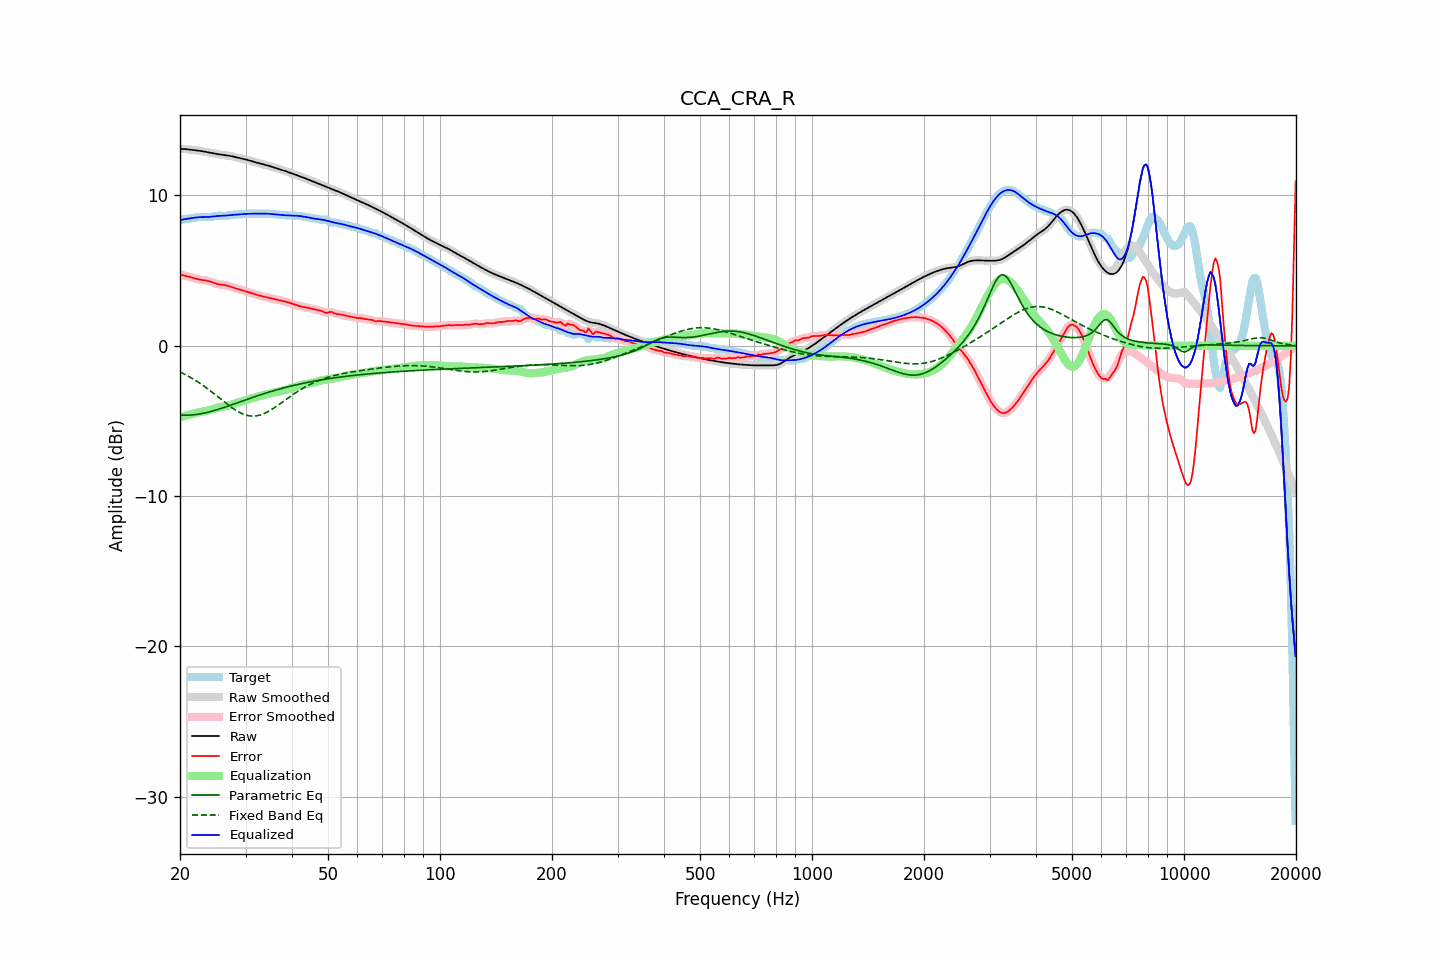

The table this chart was drawn from, first rows:
frequency, raw, error, smoothed, error_smoothed, equalization, parametric_eq, fixed_band_eq, equalized_raw, equalized_smoothed, target
20.00, 13.11, 4.75, 13.11, 4.75, -4.75, -4.61, -1.74, 8.35, 8.35, 8.35
20.20, 13.10, 4.72, 13.10, 4.72, -4.72, -4.62, -1.79, 8.38, 8.38, 8.38
20.40, 13.10, 4.69, 13.10, 4.69, -4.69, -4.62, -1.84, 8.40, 8.41, 8.41
20.61, 13.09, 4.66, 13.09, 4.66, -4.66, -4.62, -1.90, 8.43, 8.43, 8.43
20.81, 13.08, 4.64, 13.08, 4.64, -4.63, -4.62, -1.96, 8.45, 8.45, 8.44
21.02, 13.07, 4.61, 13.07, 4.61, -4.61, -4.62, -2.01, 8.46, 8.46, 8.46
21.23, 13.05, 4.58, 13.05, 4.58, -4.58, -4.61, -2.07, 8.48, 8.48, 8.47
21.44, 13.04, 4.56, 13.04, 4.55, -4.55, -4.61, -2.14, 8.49, 8.49, 8.49
21.66, 13.03, 4.52, 13.03, 4.52, -4.52, -4.60, -2.20, 8.51, 8.51, 8.50
21.87, 13.02, 4.49, 13.02, 4.49, -4.49, -4.59, -2.26, 8.52, 8.52, 8.52
22.09, 13.00, 4.46, 13.00, 4.46, -4.47, -4.57, -2.33, 8.54, 8.54, 8.54
22.31, 12.99, 4.43, 12.99, 4.44, -4.44, -4.56, -2.40, 8.55, 8.55, 8.56
22.54, 12.98, 4.41, 12.98, 4.41, -4.42, -4.54, -2.47, 8.56, 8.56, 8.57
22.76, 12.96, 4.39, 12.96, 4.39, -4.40, -4.52, -2.54, 8.56, 8.56, 8.57
22.99, 12.94, 4.38, 12.94, 4.38, -4.38, -4.50, -2.61, 8.56, 8.56, 8.57
23.22, 12.92, 4.36, 12.92, 4.36, -4.36, -4.48, -2.69, 8.56, 8.56, 8.56
23.45, 12.90, 4.35, 12.90, 4.35, -4.34, -4.46, -2.77, 8.56, 8.56, 8.55
23.69, 12.88, 4.33, 12.88, 4.33, -4.32, -4.43, -2.85, 8.57, 8.57, 8.55
23.92, 12.86, 4.30, 12.86, 4.30, -4.29, -4.40, -2.92, 8.57, 8.57, 8.56
24.16, 12.84, 4.27, 12.84, 4.27, -4.26, -4.38, -3.01, 8.58, 8.58, 8.57
24.40, 12.82, 4.23, 12.82, 4.23, -4.22, -4.35, -3.09, 8.60, 8.60, 8.59
24.65, 12.80, 4.19, 12.80, 4.19, -4.19, -4.32, -3.17, 8.61, 8.61, 8.62
24.89, 12.78, 4.15, 12.78, 4.15, -4.16, -4.29, -3.26, 8.62, 8.62, 8.64
25.14, 12.76, 4.12, 12.76, 4.12, -4.13, -4.25, -3.34, 8.63, 8.63, 8.65
25.39, 12.74, 4.09, 12.74, 4.09, -4.11, -4.22, -3.43, 8.64, 8.64, 8.65
25.65, 12.73, 4.08, 12.73, 4.08, -4.08, -4.19, -3.51, 8.64, 8.64, 8.65
25.91, 12.71, 4.06, 12.71, 4.06, -4.06, -4.15, -3.60, 8.65, 8.65, 8.65
26.16, 12.69, 4.05, 12.69, 4.05, -4.04, -4.12, -3.69, 8.65, 8.65, 8.64
26.43, 12.68, 4.04, 12.68, 4.04, -4.02, -4.08, -3.77, 8.66, 8.66, 8.64
26.69, 12.67, 4.01, 12.67, 4.01, -4.00, -4.05, -3.85, 8.67, 8.67, 8.65
26.96, 12.65, 3.98, 12.65, 3.98, -3.98, -4.01, -3.94, 8.68, 8.68, 8.67
27.23, 12.64, 3.95, 12.64, 3.95, -3.95, -3.97, -4.02, 8.69, 8.69, 8.69
27.50, 12.62, 3.91, 12.62, 3.91, -3.91, -3.93, -4.10, 8.70, 8.70, 8.71
27.77, 12.59, 3.87, 12.59, 3.87, -3.88, -3.90, -4.17, 8.71, 8.71, 8.72
28.05, 12.57, 3.84, 12.57, 3.84, -3.85, -3.86, -4.24, 8.72, 8.72, 8.73
28.33, 12.54, 3.81, 12.54, 3.81, -3.81, -3.82, -4.31, 8.73, 8.73, 8.73
28.62, 12.51, 3.78, 12.51, 3.78, -3.78, -3.78, -4.37, 8.73, 8.73, 8.73
28.90, 12.49, 3.75, 12.49, 3.75, -3.75, -3.74, -4.43, 8.74, 8.74, 8.74
29.19, 12.46, 3.72, 12.46, 3.72, -3.71, -3.71, -4.49, 8.75, 8.75, 8.75
29.48, 12.44, 3.69, 12.44, 3.69, -3.68, -3.67, -4.53, 8.76, 8.76, 8.75
29.78, 12.42, 3.65, 12.42, 3.65, -3.65, -3.63, -4.57, 8.77, 8.77, 8.77
30.08, 12.39, 3.62, 12.39, 3.62, -3.62, -3.59, -4.61, 8.78, 8.78, 8.78
30.38, 12.37, 3.58, 12.37, 3.58, -3.59, -3.55, -4.64, 8.78, 8.78, 8.78
30.68, 12.34, 3.55, 12.34, 3.55, -3.55, -3.52, -4.66, 8.79, 8.79, 8.79
30.99, 12.30, 3.52, 12.31, 3.52, -3.52, -3.48, -4.67, 8.79, 8.79, 8.79
31.30, 12.27, 3.48, 12.27, 3.48, -3.48, -3.44, -4.68, 8.79, 8.79, 8.79
31.61, 12.24, 3.45, 12.24, 3.45, -3.45, -3.41, -4.68, 8.79, 8.79, 8.79
31.93, 12.21, 3.42, 12.21, 3.42, -3.42, -3.37, -4.67, 8.79, 8.79, 8.79
32.24, 12.18, 3.39, 12.18, 3.39, -3.39, -3.33, -4.65, 8.79, 8.79, 8.79
32.57, 12.15, 3.36, 12.15, 3.36, -3.36, -3.30, -4.63, 8.79, 8.79, 8.79
32.89, 12.13, 3.33, 12.12, 3.33, -3.33, -3.26, -4.60, 8.80, 8.80, 8.80
33.22, 12.10, 3.30, 12.10, 3.30, -3.30, -3.23, -4.56, 8.80, 8.80, 8.80
33.55, 12.07, 3.27, 12.07, 3.27, -3.27, -3.19, -4.52, 8.80, 8.80, 8.80
33.89, 12.04, 3.25, 12.04, 3.25, -3.25, -3.16, -4.47, 8.80, 8.80, 8.79
34.23, 12.01, 3.22, 12.01, 3.22, -3.22, -3.13, -4.42, 8.79, 8.79, 8.79
34.57, 11.98, 3.20, 11.98, 3.20, -3.20, -3.09, -4.36, 8.79, 8.79, 8.78
34.92, 11.95, 3.17, 11.95, 3.17, -3.17, -3.06, -4.30, 8.78, 8.78, 8.78
35.27, 11.91, 3.14, 11.91, 3.14, -3.15, -3.03, -4.24, 8.77, 8.77, 8.77
35.62, 11.88, 3.12, 11.88, 3.12, -3.12, -3.00, -4.17, 8.75, 8.76, 8.76
35.97, 11.85, 3.10, 11.85, 3.10, -3.10, -2.96, -4.10, 8.74, 8.74, 8.74
... 635 more rows
